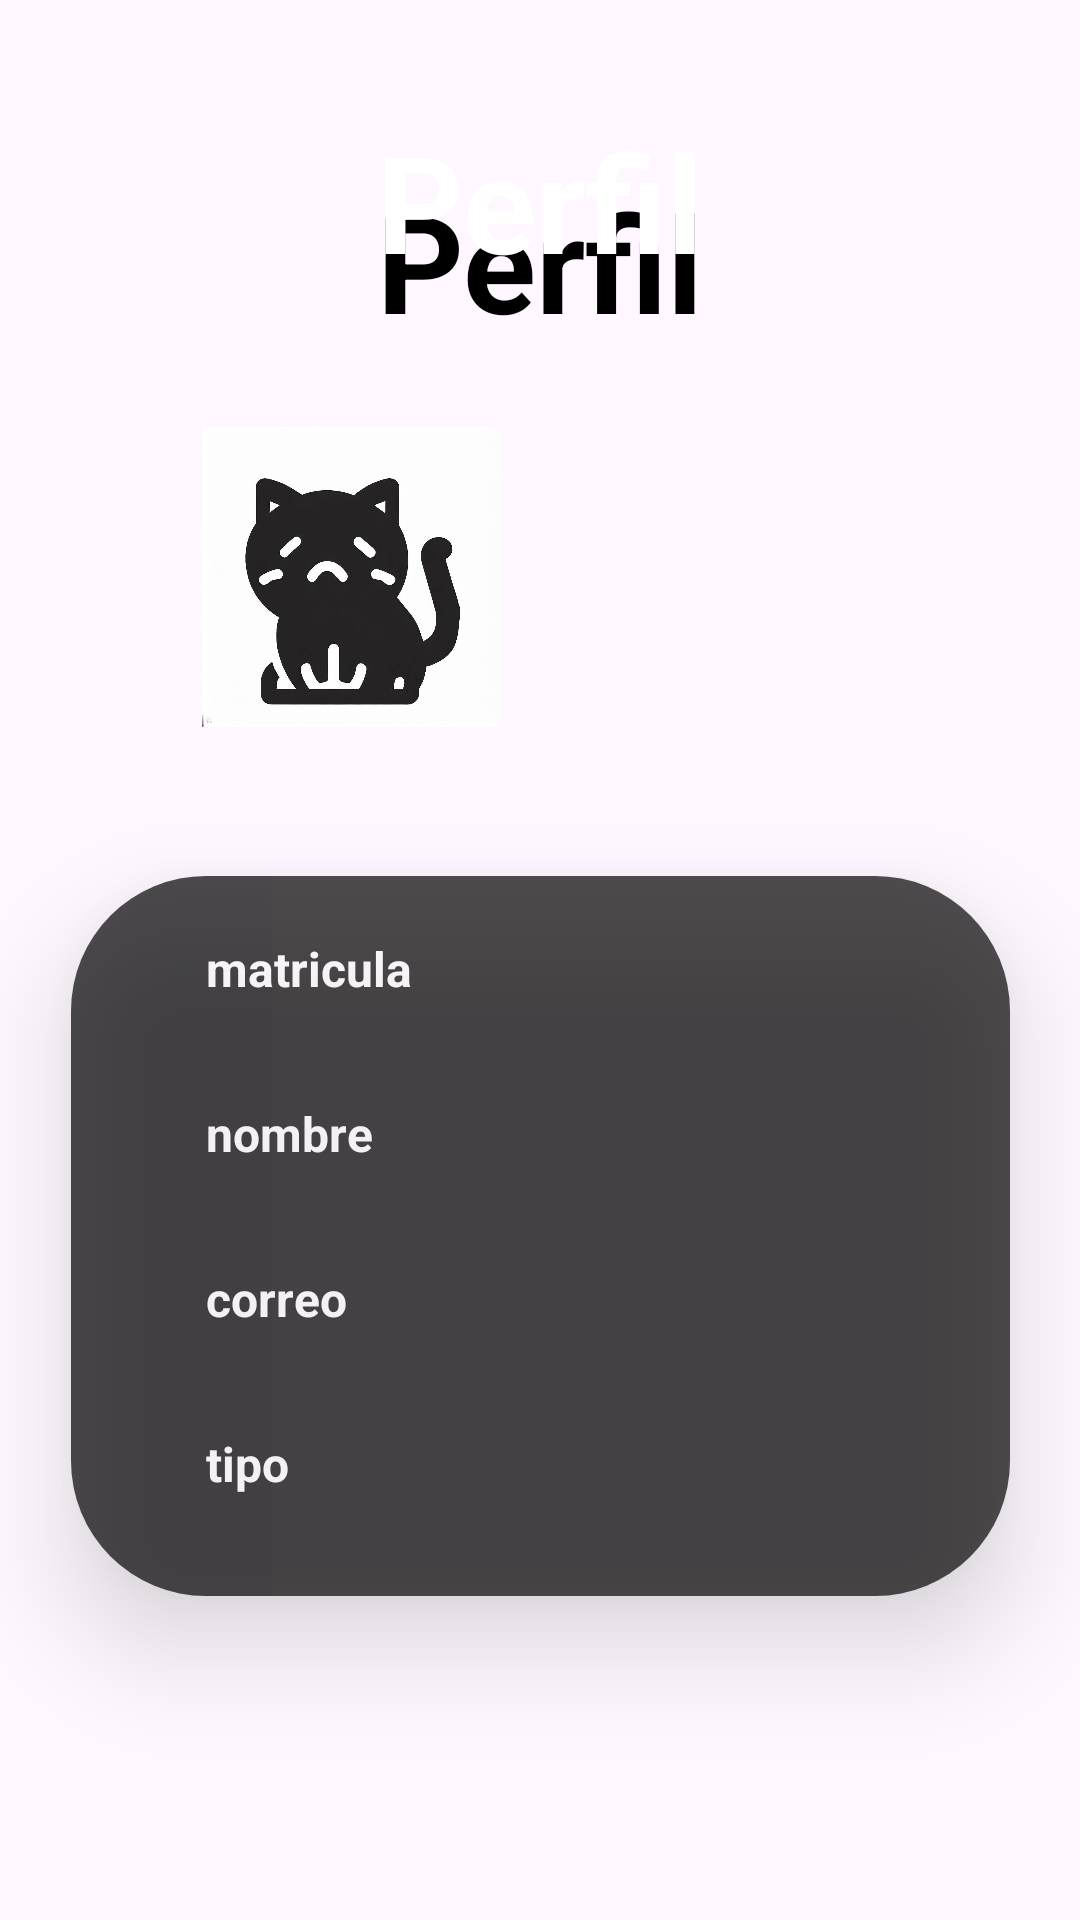

Layout XML and referenced resources for this Android screen:
<!-- AndroidManifest.xml: application theme Theme.ImHungry -->
<!-- res/layout/fragment_my_profile.xml -->
<?xml version="1.0" encoding="utf-8"?>
<androidx.constraintlayout.widget.ConstraintLayout xmlns:android="http://schemas.android.com/apk/res/android"
    xmlns:app="http://schemas.android.com/apk/res-auto"
    xmlns:tools="http://schemas.android.com/tools"
    android:id="@+id/constraint_layout_profile"
    android:layout_width="match_parent"
    android:layout_height="match_parent"
    android:background="@drawable/im_hungry_dark_background"
    android:tag="my_profile_fragment"
    tools:context=".ui.home.HomeFragment">

    <androidx.constraintlayout.widget.ConstraintLayout
        android:layout_width="match_parent"
        android:layout_height="match_parent"
        android:background="@drawable/im_hungry_background">

        <LinearLayout
            android:id="@+id/linearLayout"
            android:layout_width="390dp"
            android:layout_height="134dp"
            android:orientation="vertical"
            app:layout_constraintEnd_toEndOf="parent"
            app:layout_constraintHorizontal_bias="0.466"
            app:layout_constraintStart_toStartOf="parent"
            app:layout_constraintTop_toTopOf="parent"
            tools:ignore="MissingConstraints">

        </LinearLayout>

        <TextView
            android:id="@+id/textView2"
            android:layout_width="wrap_content"
            android:layout_height="wrap_content"
            android:layout_marginTop="40dp"
            android:text="@string/my_profile"
            android:textColor="@color/black"
            android:textSize="45sp"
            android:textStyle="bold"
            app:layout_constraintBottom_toBottomOf="@+id/textView3"
            app:layout_constraintEnd_toEndOf="@+id/textView3"
            app:layout_constraintStart_toStartOf="@+id/textView3"
            app:layout_constraintTop_toTopOf="@+id/textView3"
            tools:ignore="TextContrastCheck,VisualLintOverlap" />


        <TextView
            android:id="@+id/textView3"
            android:layout_width="wrap_content"
            android:layout_height="60dp"
            android:text="@string/my_profile"
            android:textColor="@color/white"
            android:textSize="45sp"
            android:textStyle="bold"
            app:layout_constraintBottom_toBottomOf="@+id/linearLayout"
            app:layout_constraintEnd_toEndOf="parent"
            app:layout_constraintStart_toStartOf="parent"
            app:layout_constraintTop_toTopOf="@id/linearLayout"
            tools:ignore="TextSizeCheck,TextContrastCheck" />


        <LinearLayout
            android:layout_width="250dp"
            android:layout_height="150dp"
            android:orientation="horizontal"
            app:layout_constraintBottom_toTopOf="@+id/cardView"
            app:layout_constraintEnd_toEndOf="parent"
            app:layout_constraintHorizontal_bias="0.496"
            app:layout_constraintStart_toStartOf="parent"
            app:layout_constraintTop_toBottomOf="@+id/textView3"
            app:layout_constraintVertical_bias="0.56">

            <ImageView
                android:id="@+id/image_view_perfil"
                android:layout_width="0dp"
                android:layout_height="100dp"
                android:layout_marginTop="20dp"
                android:layout_weight="1"
                android:src="@drawable/im_hungry_icon" />

            <ImageView
                android:id="@+id/image_view_credencial"
                android:layout_width="0dp"
                android:layout_height="match_parent"
                android:layout_weight="1"
                android:src="@drawable/im_hungry_dark_background" />

        </LinearLayout>

        <androidx.cardview.widget.CardView
            android:id="@+id/cardView"
            android:layout_width="313dp"
            android:layout_height="240dp"
            android:layout_marginTop="50dp"
            android:alpha="0.7"
            android:background="@drawable/im_hungry_solid_black_background"
            app:cardCornerRadius="45sp"
            app:cardElevation="20dp"
            app:layout_constraintBottom_toBottomOf="parent"
            app:layout_constraintEnd_toEndOf="parent"
            app:layout_constraintStart_toStartOf="parent"
            app:layout_constraintTop_toBottomOf="@+id/linearLayout">

            <ImageView
                android:layout_width="match_parent"
                android:layout_height="245dp"
                android:importantForAccessibility="no"
                android:scaleType="centerCrop"
                android:src="@drawable/im_hungry_solid_black_background" />

            <LinearLayout
                android:layout_width="match_parent"
                android:layout_height="wrap_content"
                android:orientation="vertical">


                <TextView
                    android:id="@+id/perfil_matricula"
                    android:layout_width="250dp"
                    android:layout_height="35dp"
                    android:layout_marginStart="30dp"
                    android:layout_marginTop="20dp"
                    android:layout_marginEnd="50dp"
                    android:paddingStart="15dp"
                    android:paddingEnd="15dp"
                    android:text="matricula"
                    android:textColor="@color/white"
                    android:textSize="16sp"
                    android:textStyle="bold" />

                <TextView
                    android:id="@+id/perfil_nombre"
                    android:layout_width="250dp"
                    android:layout_height="35dp"
                    android:layout_gravity="center_vertical"
                    android:layout_marginStart="30dp"
                    android:layout_marginTop="20dp"
                    android:layout_marginEnd="50dp"
                    android:paddingStart="15dp"
                    android:paddingEnd="15dp"
                    android:text="nombre"
                    android:textColor="@color/white"
                    android:textSize="16sp"
                    android:textStyle="bold" />

                <TextView
                    android:id="@+id/perfil_correoInstitucional"
                    android:layout_width="250dp"
                    android:layout_height="35dp"
                    android:layout_gravity="center_vertical"
                    android:layout_marginStart="30dp"
                    android:layout_marginTop="20dp"
                    android:layout_marginEnd="50dp"
                    android:paddingStart="15dp"
                    android:paddingEnd="15dp"
                    android:text="correo"
                    android:textColor="@color/white"
                    android:textSize="16sp"
                    android:textStyle="bold" />

                <TextView
                    android:id="@+id/perfil_tipo_perfil"
                    android:layout_width="250dp"
                    android:layout_height="35dp"
                    android:layout_gravity="center_vertical"
                    android:layout_marginStart="30dp"
                    android:layout_marginTop="20dp"
                    android:layout_marginEnd="50dp"
                    android:paddingStart="15dp"
                    android:paddingEnd="15dp"
                    android:text="tipo"
                    android:textColor="@color/white"
                    android:textSize="16sp"
                    android:textStyle="bold" />


            </LinearLayout>
        </androidx.cardview.widget.CardView>

    </androidx.constraintlayout.widget.ConstraintLayout>
</androidx.constraintlayout.widget.ConstraintLayout>
<!-- resources referenced by this layout -->
<resources>
  <color name="black">#FF000000</color>
  <color name="white">#FFFFFFFF</color>
  <!-- drawable im_hungry_icon: jpeg bitmap (drawable, 38661 bytes) -->
  <!-- drawable im_hungry_solid_black_background: png bitmap (drawable, 1281 bytes) -->
  <string name="my_profile">Perfil</string>
  <style name="Theme.ImHungry" parent="Base.Theme.ImHungry" />
  <style name="Base.Theme.ImHungry" parent="Theme.Material3.DayNight.NoActionBar">
          
          
      </style>
</resources>
